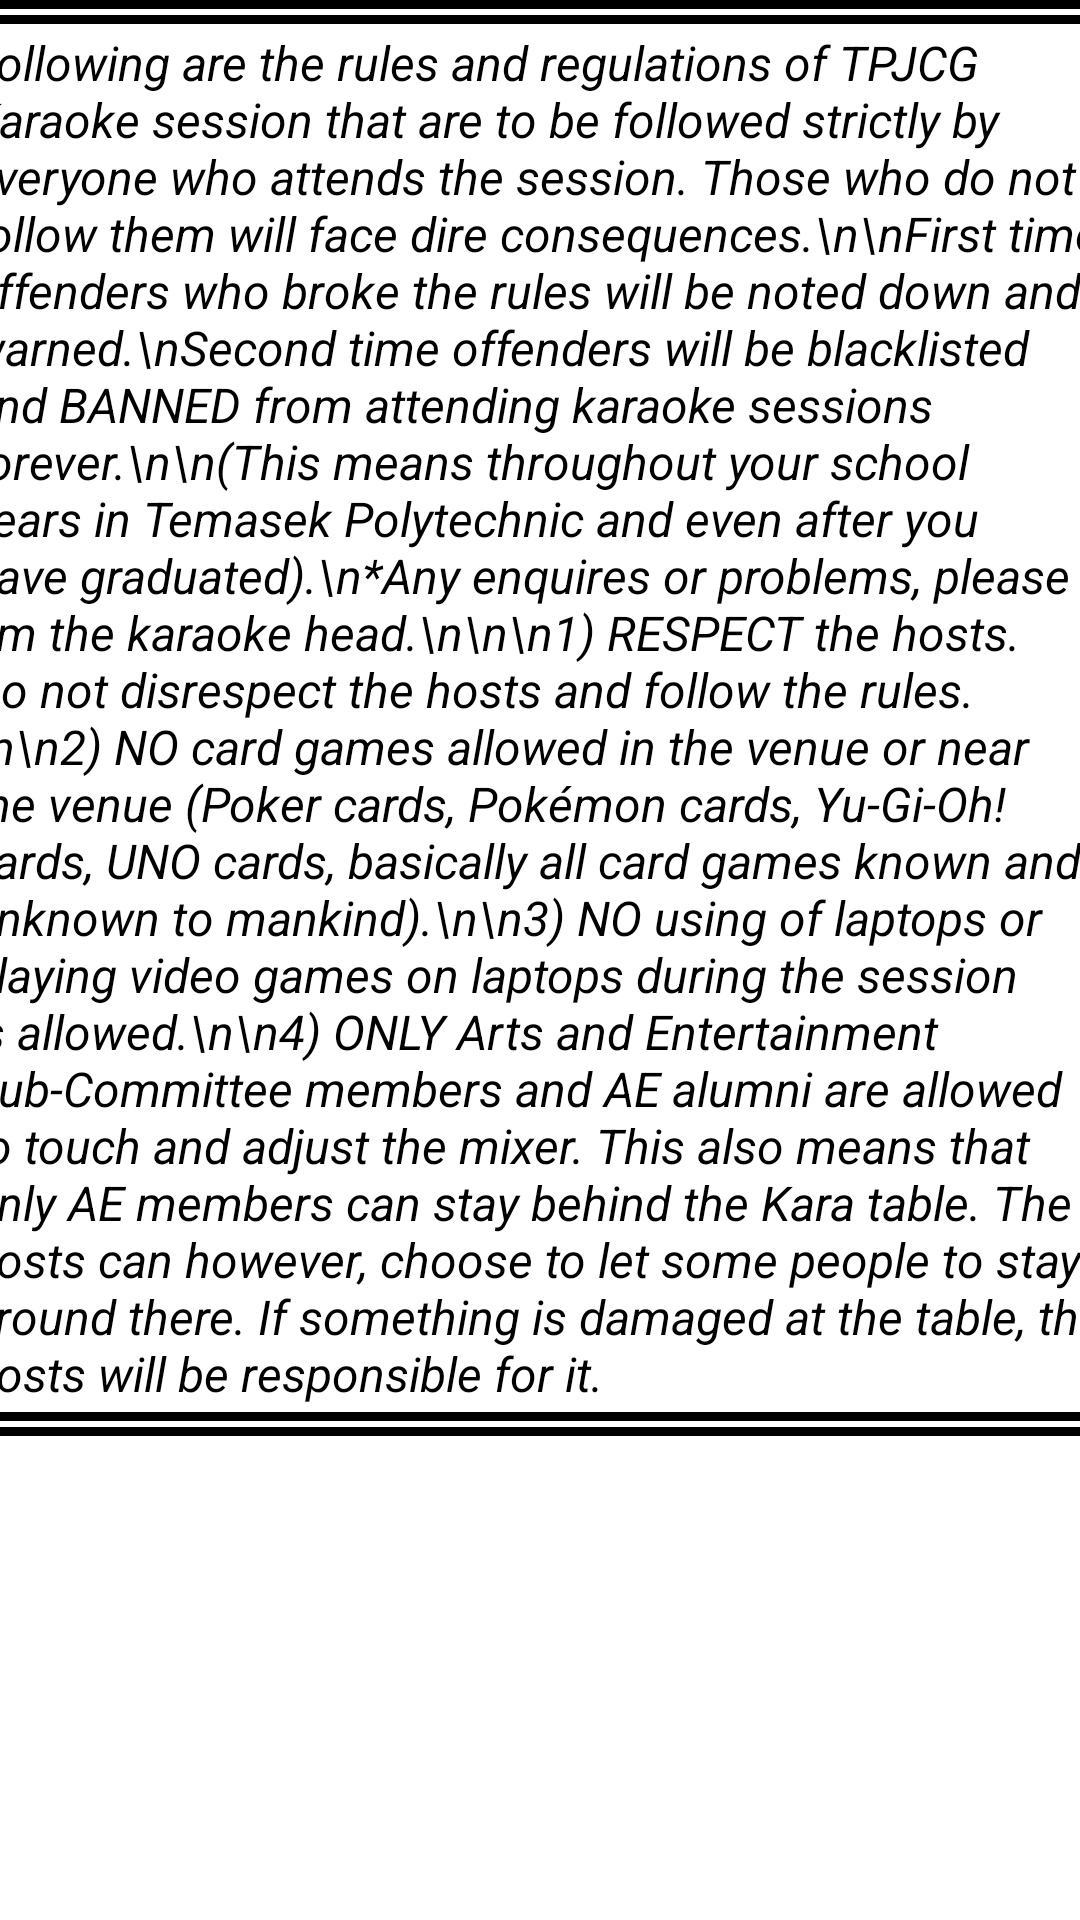

The Android layout XML behind this screen, and the referenced resources:
<!-- AndroidManifest.xml: application theme Theme.KaraApp -->
<!-- res/layout/activity_rules_regulations.xml -->
<?xml version="1.0" encoding="utf-8"?>
<ScrollView xmlns:android="http://schemas.android.com/apk/res/android"
    android:layout_width="match_parent"
    android:layout_height="match_parent"
    android:textAlignment="center">

    <LinearLayout
        android:layout_width="match_parent"
        android:layout_height="match_parent"
        android:gravity="center"
        android:orientation="vertical">

        <TextView
            android:id="@+id/textView"
            android:layout_width="400dp"
            android:layout_height="match_parent"
            android:background="@drawable/bordered_background"
            android:padding="10dp"
            android:text="Following are the rules and regulations of TPJCG Karaoke session that are to be followed strictly by everyone who attends the session. Those who do not follow them will face dire consequences.\n\nFirst time offenders who broke the rules will be noted down and warned.\nSecond time offenders will be blacklisted and BANNED from attending karaoke sessions forever.\n\n(This means throughout your school years in Temasek Polytechnic and even after you have graduated).\n*Any enquires or problems, please pm the karaoke head.\n\n\n1) RESPECT the hosts. Do not disrespect the hosts and follow the rules.\n\n2) NO card games allowed in the venue or near the venue (Poker cards, Pokémon cards, Yu-Gi-Oh! cards, UNO cards, basically all card games known and unknown to mankind).\n\n3) NO using of laptops or playing video games on laptops during the session is allowed.\n\n4) ONLY Arts and Entertainment Sub-Committee members and AE alumni are allowed to touch and adjust the mixer. This also means that only AE members can stay behind the Kara table. The hosts can however, choose to let some people to stay around there. If something is damaged at the table, the hosts will be responsible for it."
            android:textAlignment="textStart"
            android:textColor="?android:attr/textColorPrimary"
            android:textSize="16sp"
            android:textStyle="italic"
            android:theme="@style/Theme.KaraApp" />
    </LinearLayout>
</ScrollView>
<!-- resources referenced by this layout -->
<resources>
  <!-- drawable bordered_background (drawable) -->
  <?xml version="1.0" encoding="utf-8"?>
  <layer-list xmlns:android="http://schemas.android.com/apk/res/android">
      
      <item>
          <shape>
              <solid android:color="?attr/colorOnPrimary" />
              <stroke
                  android:width="3dp"
                  android:color="?android:attr/textColorPrimary" />
              <corners android:radius="10dp" />
          </shape>
      </item>
      
      <item android:left="5dp" android:top="5dp" android:right="5dp" android:bottom="5dp">
          <inset xmlns:android="http://schemas.android.com/apk/res/android">
              <shape>
                  <solid android:color="@android:color/transparent" />
                  <stroke
                      android:width="3dp"
                      android:color="?android:attr/textColorPrimary" />
                  <padding
                      android:left="2dp"
                      android:top="2dp"
                      android:right="2dp"
                      android:bottom="2dp" />
              </shape>
          </inset>
      </item>
  </layer-list>
  <style name="Theme.KaraApp" parent="Theme.MaterialComponents.DayNight.DarkActionBar">
          
          <item name="colorPrimary">@color/purple_800</item>
          <item name="colorPrimaryVariant">@color/purple_900</item>
          <item name="colorOnPrimary">@color/white</item>
          
          <item name="colorSecondary">@color/teal_200</item>
          <item name="colorSecondaryVariant">@color/teal_700</item>
          <item name="colorOnSecondary">@color/black</item>
          
          <item name="android:statusBarColor">?attr/colorPrimaryVariant</item>
          
          <item name="android:textColorPrimary">@color/black</item>
          <item name="android:textColorSecondary">@color/light_gray</item>
      </style>
  <color name="purple_800">#FF17004F</color>
  <color name="purple_900">#FF0F0036</color>
  <color name="white">#FFFFFFFF</color>
  <color name="teal_200">#FF03DAC5</color>
  <color name="teal_700">#FF018786</color>
  <color name="black">#FF000000</color>
  <color name="light_gray">#FF808080</color>
</resources>
